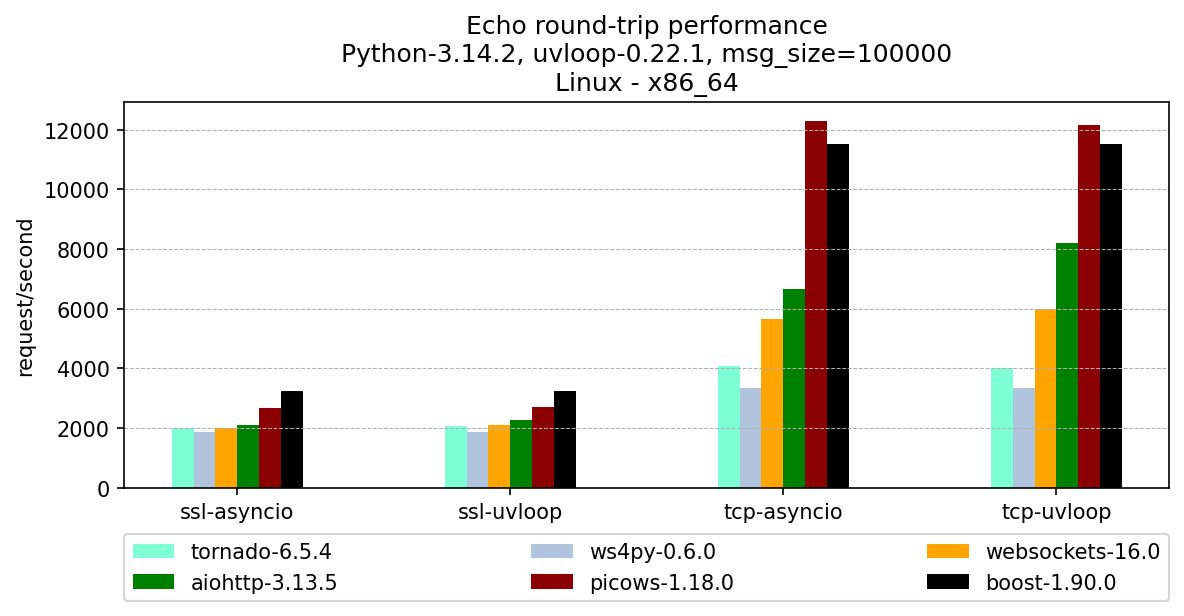

The data file committed next to this chart (first rows):
, version, ssl-asyncio, ssl-uvloop, tcp-asyncio, tcp-uvloop
tornado, 6.5.4, 2011, 2054, 4072, 3999
ws4py, 0.6.0, 1869, 1869, 3337, 3337
websockets, 16.0, 2006, 2113, 5650, 5983
aiohttp, 3.13.5, 2085, 2277, 6672, 8189
picows, 1.18.0, 2685, 2707, 12309, 12145
boost, 1.90.0, 3255, 3255, 11520, 11520
